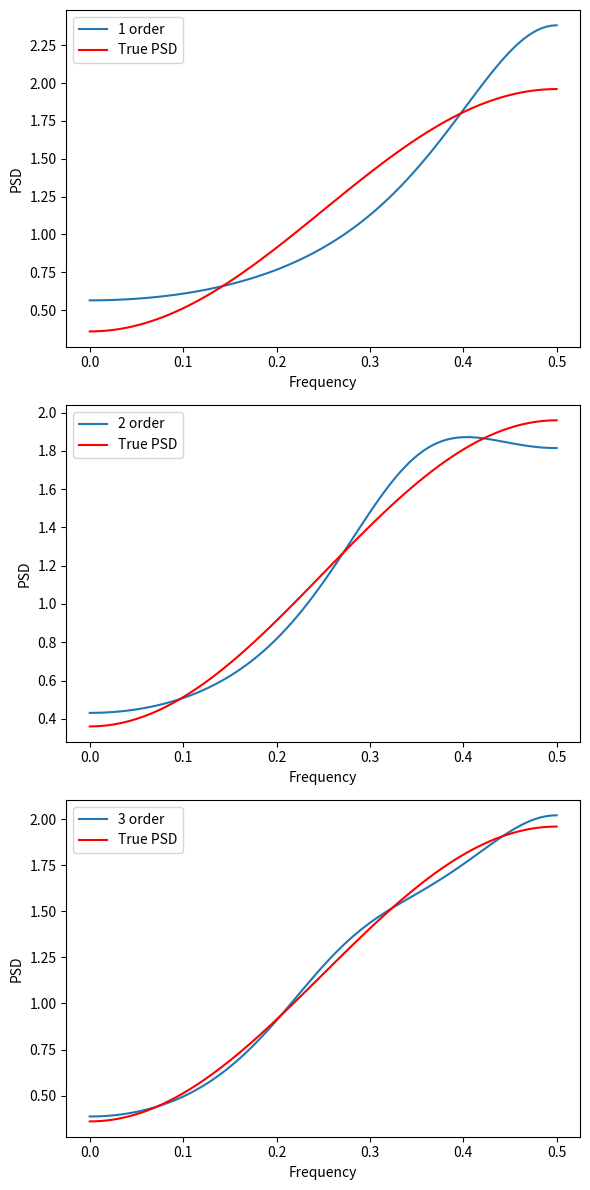

This figure's Python source:
import numpy as np
import matplotlib.pyplot as plt
from scipy.linalg import solve

# Autocorrelation results from 2b
Yxx = np.array([1.16, -0.4, -0.4])

# Finding the coefficients of the AR model (first -> third order)
#  First order
r1 = -Yxx[1]
A1 = Yxx[0]
X1 = solve(A1, r1)

#  Second order
A2 = np.array([[Yxx[0], Yxx[1]], [Yxx[-1], Yxx[0]]])
r2 = np.array([[-Yxx[-1]], [0]])
X2 = solve(A2, r2)

#  Third order
A3 = np.array(
    [[Yxx[0], Yxx[1], 0], [Yxx[-1], Yxx[0], Yxx[1]], [0, Yxx[-1], Yxx[0]]])
r3 = np.array([[-Yxx[-1]], [0], [0]])
X3 = solve(A3, r3)

# Variance first order
variance1 = np.sum([X1+1]*Yxx[:2])

# Variance second order
variance2 = 1*Yxx[0]+X2[0]*Yxx[1]+X2[1]*0

# Variance third order
variance3 = 1*Yxx[0]+X3[0]*Yxx[1]+X3[1]*0+X3[2]*0

# Finding PDS for each order

# First order
f = np.linspace(0, 0.5, 100)
h1 = np.zeros(len(f))
for i in range(len(f)):
    sum = (X1) * np.e**(-1j*2*np.pi*f[i])
    h1[i] = np.abs((1+sum))**2
Rff1 = variance1 / h1

# Second order
h2 = np.zeros(len(f))
for i in range(len(f)):
    sum = (X2[0]) * np.e**(-1j*2*np.pi*f[i]) + \
        (X2[1]) * np.e**(-1j*2*np.pi*f[i]*2)
    h2[i] = np.abs((1+sum))**2
Rff2 = variance2 / h2

# Third order
h3 = np.zeros(len(f))
for i in range(len(f)):
    sum = (X3[0]) * np.e**(-1j*2*np.pi*f[i]) + (X3[1]) * \
        np.e**(-1j*2*np.pi*f[i]*2) + (X3[2]) * np.e**(-1j*2*np.pi*f[i]*3)
    h2[i] = np.abs((1+sum))**2
Rff3 = variance3 / h2


def plot_pds(Rff, order, ax):
    TrueRff = -0.8*np.cos(2*np.pi*f)+1.16
    ax.plot(f, Rff, label=f"{order} order")
    ax.plot(f, np.abs(TrueRff), color='red', label="True PSD")
    ax.set_xlabel("Frequency")
    ax.set_ylabel("PSD")
    ax.legend()


# Create a single figure with three subplots
fig, axes = plt.subplots(3, 1, figsize=(6, 12))

plot_pds(Rff1, 1, axes[0])
plot_pds(Rff2, 2, axes[1])
plot_pds(Rff3, 3, axes[2])

plt.tight_layout()  # Ensures subplots don't overlap
plt.show()
